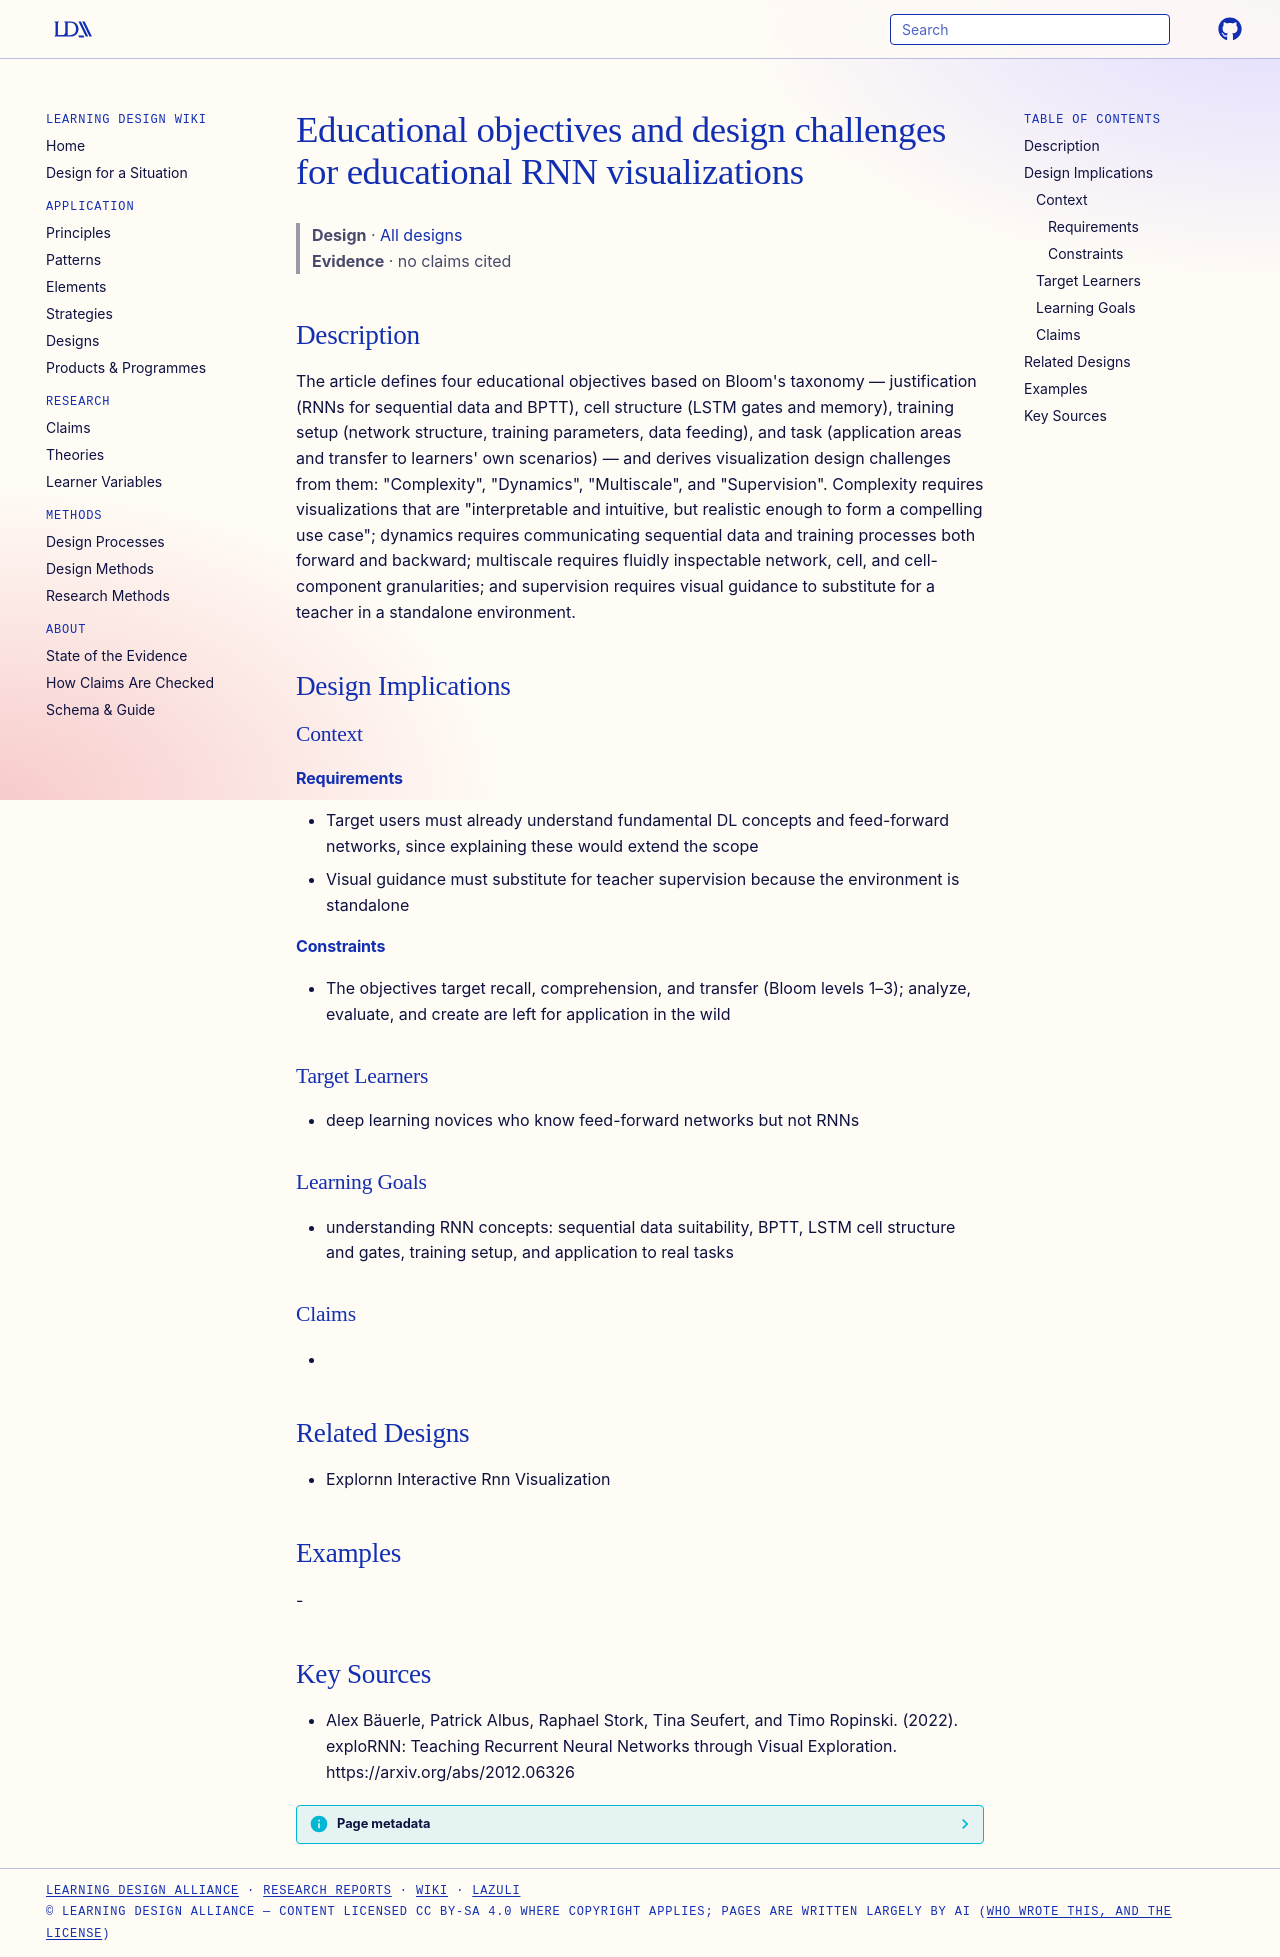

repository: Learning-Design-Alliance/learning-wiki · page: designs/explornn-educational-objectives-design-challenges/index.html · generator: mkdocs

---
type: design
id: explornn-educational-objectives-design-challenges
title: Educational objectives and design challenges for educational RNN visualizations
description: "The article defines four educational objectives based on Bloom's taxonomy — justification (RNNs for sequential data and BPTT), cell structure (LSTM gates and memory), training setup (network structure, training parame..."
status: review
generated:
  by: "process:settle-candidates"
  at: 2026-11-19
sources:
  - id: alex-bäuerle-2022
    resource: "https://arxiv.org/abs/2012.06326"
    title: "Alex Bäuerle, Patrick Albus, Raphael Stork, Tina Seufert, and Timo Ropinski. (2022). exploRNN: Teaching Recurrent Neural Networks through Visual Exploration. https://arxiv.org/abs/2012.06326"
    author: Alex Bäuerle, Patrick Albus, Raphael Stork, Tina Seufert, and Timo Ropinski
---

# Educational objectives and design challenges for educational RNN visualizations

> **Design** · [All designs](index.md)
> **Evidence** · no claims cited

## Description
The article defines four educational objectives based on Bloom's taxonomy — justification (RNNs for sequential data and BPTT), cell structure (LSTM gates and memory), training setup (network structure, training parameters, data feeding), and task (application areas and transfer to learners' own scenarios) — and derives visualization design challenges from them: "Complexity", "Dynamics", "Multiscale", and "Supervision". Complexity requires visualizations that are "interpretable and intuitive, but realistic enough to form a compelling use case"; dynamics requires communicating sequential data and training processes both forward and backward; multiscale requires fluidly inspectable network, cell, and cell-component granularities; and supervision requires visual guidance to substitute for a teacher in a standalone environment.

## Design Implications

### Context
#### Requirements
- Target users must already understand fundamental DL concepts and feed-forward networks, since explaining these would extend the scope
- Visual guidance must substitute for teacher supervision because the environment is standalone
#### Constraints
- The objectives target recall, comprehension, and transfer (Bloom levels 1–3); analyze, evaluate, and create are left for application in the wild

### Target Learners
- deep learning novices who know feed-forward networks but not RNNs

### Learning Goals
- understanding RNN concepts: sequential data suitability, BPTT, LSTM cell structure and gates, training setup, and application to real tasks

### Claims
- 

## Related Designs
- Explornn Interactive Rnn Visualization

## Examples
-

## Key Sources
- Alex Bäuerle, Patrick Albus, Raphael Stork, Tina Seufert, and Timo Ropinski. (2022). exploRNN: Teaching Recurrent Neural Networks through Visual Exploration. https://arxiv.org/abs/2012.06326
